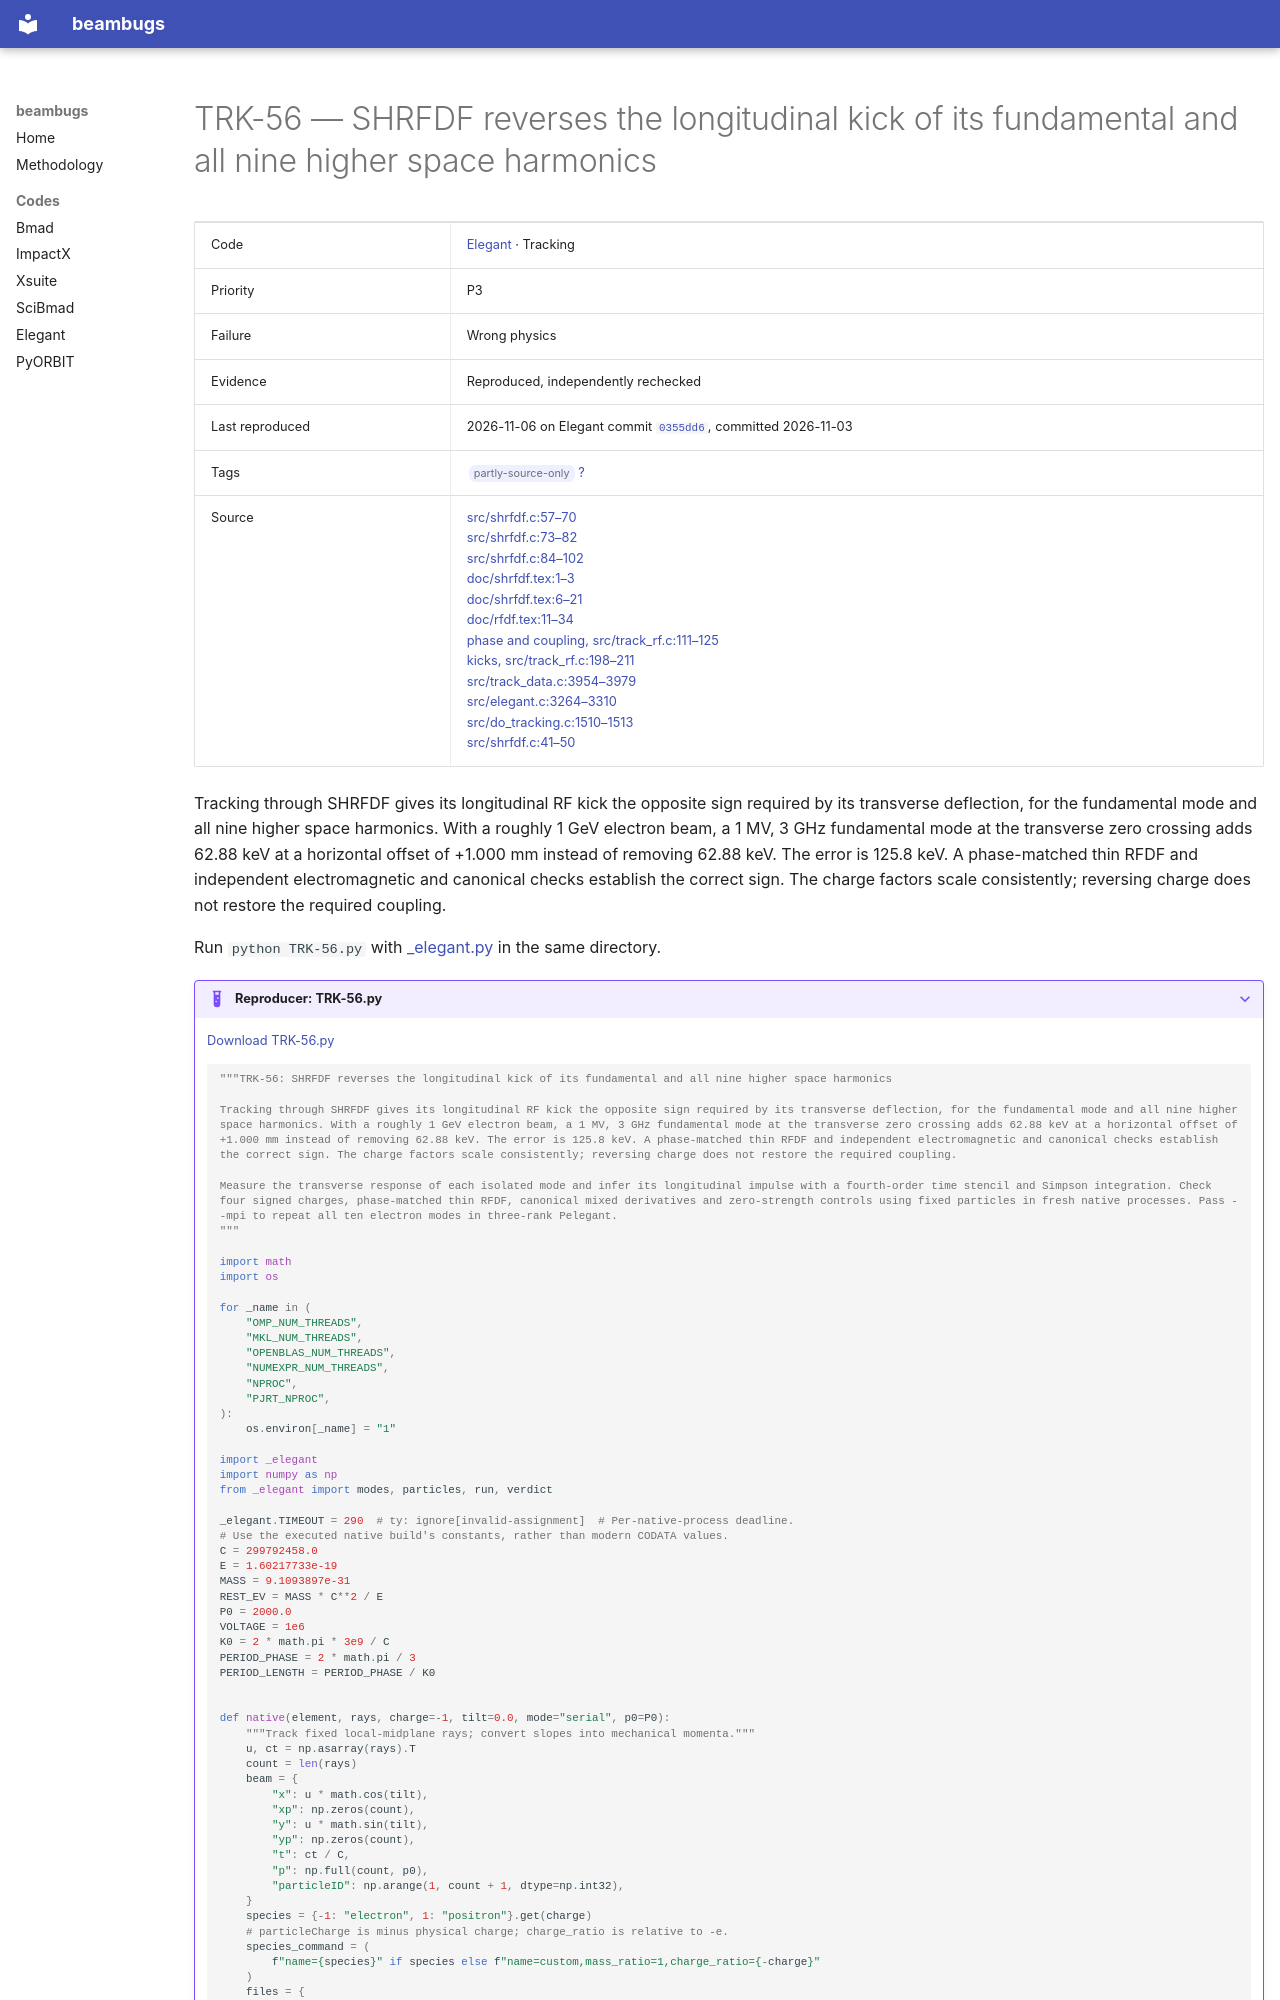

repository: nikitakuklev/beambugs · page: elegant/TRK-56/index.html · generator: mkdocs

---
title: "TRK-56: SHRFDF reverses the longitudinal kick of its fundamental and all nine higher space harmonics"
hide:
  - toc
---

# TRK-56 — SHRFDF reverses the longitudinal kick of its fundamental and all nine higher space harmonics

| | |
|---|---|
| Code | [Elegant](../index.md) · Tracking |
| Priority | P3 |
| Failure | Wrong physics |
| Evidence | Reproduced, independently rechecked |
| Last reproduced | 2026-11-06 on Elegant commit [`0355dd6`](https://github.com/rtsoliday/elegant/commit/0355dd6aca12), committed 2026-11-03 |
| Tags | <span class="bb-tag">partly-source-only</span> [?](../../methodology.md#tags) |
| Source | [src/shrfdf.c:57–70](https://github.com/rtsoliday/elegant/blob/0355dd6aca12c861971fbf8f3ae78a0ded991734/src/shrfdf.c#L57-L70)<br>[src/shrfdf.c:73–82](https://github.com/rtsoliday/elegant/blob/0355dd6aca12c861971fbf8f3ae78a0ded991734/src/shrfdf.c#L73-L82)<br>[src/shrfdf.c:84–102](https://github.com/rtsoliday/elegant/blob/0355dd6aca12c861971fbf8f3ae78a0ded991734/src/shrfdf.c#L84-L102)<br>[doc/shrfdf.tex:1–3](https://github.com/rtsoliday/elegant/blob/0355dd6aca12c861971fbf8f3ae78a0ded991734/doc/shrfdf.tex#L1-L3)<br>[doc/shrfdf.tex:6–21](https://github.com/rtsoliday/elegant/blob/0355dd6aca12c861971fbf8f3ae78a0ded991734/doc/shrfdf.tex#L6-L21)<br>[doc/rfdf.tex:11–34](https://github.com/rtsoliday/elegant/blob/0355dd6aca12c861971fbf8f3ae78a0ded991734/doc/rfdf.tex#L11-L34)<br>[phase and coupling, src/track_rf.c:111–125](https://github.com/rtsoliday/elegant/blob/0355dd6aca12c861971fbf8f3ae78a0ded991734/src/track_rf.c#L111-L125)<br>[kicks, src/track_rf.c:198–211](https://github.com/rtsoliday/elegant/blob/0355dd6aca12c861971fbf8f3ae78a0ded991734/src/track_rf.c#L198-L211)<br>[src/track_data.c:3954–3979](https://github.com/rtsoliday/elegant/blob/0355dd6aca12c861971fbf8f3ae78a0ded991734/src/track_data.c#L3954-L3979)<br>[src/elegant.c:3264–3310](https://github.com/rtsoliday/elegant/blob/0355dd6aca12c861971fbf8f3ae78a0ded991734/src/elegant.c#L3264-L3310)<br>[src/do_tracking.c:1510–1513](https://github.com/rtsoliday/elegant/blob/0355dd6aca12c861971fbf8f3ae78a0ded991734/src/do_tracking.c#L1510-L1513)<br>[src/shrfdf.c:41–50](https://github.com/rtsoliday/elegant/blob/0355dd6aca12c861971fbf8f3ae78a0ded991734/src/shrfdf.c#L41-L50) |

Tracking through SHRFDF gives its longitudinal RF kick the opposite sign required by its transverse deflection, for the fundamental mode and all nine higher space harmonics. With a roughly 1 GeV electron beam, a 1 MV, 3 GHz fundamental mode at the transverse zero crossing adds 62.88 keV at a horizontal offset of +1.000 mm instead of removing 62.88 keV. The error is 125.8 keV. A phase-matched thin RFDF and independent electromagnetic and canonical checks establish the correct sign. The charge factors scale consistently; reversing charge does not restore the required coupling.

Run `python TRK-56.py` with [_elegant.py](../helpers/_elegant.py) in the same directory.

??? example "Reproducer: TRK-56.py"

    [Download TRK-56.py](TRK-56.py)

    ```python
    """TRK-56: SHRFDF reverses the longitudinal kick of its fundamental and all nine higher space harmonics

    Tracking through SHRFDF gives its longitudinal RF kick the opposite sign required by its transverse deflection, for the fundamental mode and all nine higher space harmonics. With a roughly 1 GeV electron beam, a 1 MV, 3 GHz fundamental mode at the transverse zero crossing adds 62.88 keV at a horizontal offset of +1.000 mm instead of removing 62.88 keV. The error is 125.8 keV. A phase-matched thin RFDF and independent electromagnetic and canonical checks establish the correct sign. The charge factors scale consistently; reversing charge does not restore the required coupling.

    Measure the transverse response of each isolated mode and infer its longitudinal impulse with a fourth-order time stencil and Simpson integration. Check four signed charges, phase-matched thin RFDF, canonical mixed derivatives and zero-strength controls using fixed particles in fresh native processes. Pass --mpi to repeat all ten electron modes in three-rank Pelegant.
    """

    import math
    import os

    for _name in (
        "OMP_NUM_THREADS",
        "MKL_NUM_THREADS",
        "OPENBLAS_NUM_THREADS",
        "NUMEXPR_NUM_THREADS",
        "NPROC",
        "PJRT_NPROC",
    ):
        os.environ[_name] = "1"

    import _elegant
    import numpy as np
    from _elegant import modes, particles, run, verdict

    _elegant.TIMEOUT = 290  # ty: ignore[invalid-assignment]  # Per-native-process deadline.
    # Use the executed native build's constants, rather than modern CODATA values.
    C = 299792458.0
    E = 1.60217733e-19
    MASS = 9.1093897e-31
    REST_EV = MASS * C**2 / E
    P0 = 2000.0
    VOLTAGE = 1e6
    K0 = 2 * math.pi * 3e9 / C
    PERIOD_PHASE = 2 * math.pi / 3
    PERIOD_LENGTH = PERIOD_PHASE / K0
